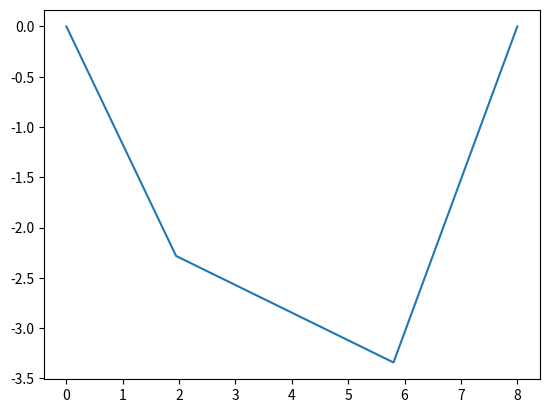

This chart was generated by the following Python code:
import random
import numpy
import copy
from matplotlib import pyplot
'''
solve for 3 weights suspended on chords from a beam
'''

def derivative_mat(functions, unknowns, constants, delta=0.01):
    mat_a = numpy.zeros([len(functions),len(functions)])
    for row_ind in range(len(functions)):
        for col_ind in range(len(functions)):
            delta_vec = copy.copy(unknowns)
            delta_vec[col_ind] += delta
            f0 = functions[row_ind](unknowns, constants)
            f1 = functions[row_ind](delta_vec, constants)
            mat_a[row_ind][col_ind]= (f1-f0)/delta
    return numpy.matrix(mat_a)

def f_eval(functions, unknowns, constants):
    return numpy.array([ functions[index](unknowns, constants) for index in range(len(functions))])

def plot(vec, params):
    x_vals = [0]
    y_vals = [0]
    for index in range(len(params['l'])):
        x_vals.append(x_vals[-1]+params['l'][index]*vec[index+3])
    for index in range(2):
        y_vals.append(y_vals[-1]-params['l'][index]*vec[index])
    y_vals.append(y_vals[-1]+params['l'][index]*vec[2])
    # print(len(x_vals), len(y_vals))
    pyplot.plot(x_vals, y_vals)
    pyplot.show()
    return


def weight3():
    weights = [10.0, 20.0]
    lengths = [3.0, 4.0, 4.0]
    span = 8.0
    params = {'w':weights, 'l':lengths, 'L':span}
    trigs = []
    for loop in range(3):
        theta = random.random()*3.14
        trigs.append(numpy.cos(theta))
        trigs.append(numpy.sin(theta))
    x_guess = numpy.array([random.random()+1 for loop in range(len(lengths)*3)])
    # x_guess = numpy.array(trigs + [random.random()*3 for loop in range(len(lengths))])
    # x_guess = [.5,.5,.5,.5,.5,.5, 1.0, 1.0, 1.0]
    weight3_constraints = [
        (lambda vec, params:
            params['l'][0]*vec[3]
            +params['l'][1]*vec[4]
            +params['l'][2]*vec[5]-params['L']),
        (lambda vec, params:
            params['l'][0]*vec[0]
            +params['l'][1]*vec[1]
            -params['l'][2]*vec[2]),
        (lambda vec, params:
            vec[6]*vec[0]-vec[7]*vec[1]
            -params['w'][0]),
        (lambda vec, params:
            vec[6]*vec[3]-vec[7]*vec[4]),
        (lambda vec, params:
            vec[7]*vec[1]+vec[8]*vec[2]
            -params['w'][1]),
        (lambda vec, params:
            vec[7]*vec[4]-vec[8]*vec[5]),
        (lambda vec, params:
            vec[0]**2+vec[3]**2-1),
        (lambda vec, params:
            vec[1]**2+vec[4]**2-1),
        (lambda vec, params:
            vec[2]**2+vec[5]**2-1),
    ]
    last_guess= x_guess
    delta_mag = 100
    count = 0
    # print(x_guess)
    while delta_mag > .01:
    # for i in range(5):
        fprime = derivative_mat(weight3_constraints, x_guess, params, delta=0.0001)
        f_guess = f_eval(weight3_constraints, x_guess, params)
        x_shift = numpy.linalg.solve(fprime, -f_guess)
        # x_shift = -numpy.linalg.inv(fprime)*f_guess.reshape(len(f_guess),1)
        # print(fprime)
        # print(f_guess)
        # print(x_shift)
        # x_shift = -numpy.dot(numpy.linalg.inv(fprime),f_guess)
        x_guess = last_guess+x_shift
        delta_guess = last_guess-x_guess
        delta_mag = numpy.dot(delta_guess, delta_guess)
        last_guess = x_guess
        count+=1
        # print(x_guess)
        # print(delta_guess, delta_mag)
        # print(count)
        # print('\n')
        if count > 20 and delta_mag>100:
            print('non-converging')
            break
    print(count, x_guess, delta_mag)
    print(f_eval(weight3_constraints, x_guess, params))
    plot(x_guess, params)
    return

def testing():
    x_vec = numpy.array([1.0, 2.0])
    funcs = [
        (lambda vec, params: vec[0]**2),
        (lambda vec, params: vec[1]*vec[0])
        ]
    f_guess = f_eval(funcs, x_vec, {})
    f_prime = derivative_mat(funcs, x_vec, {}, 0.0001)
    print(f_guess)
    print(f_prime)

def main():
    print('farts')
    # testing()
    weight3()

if __name__ == '__main__':
    main()
